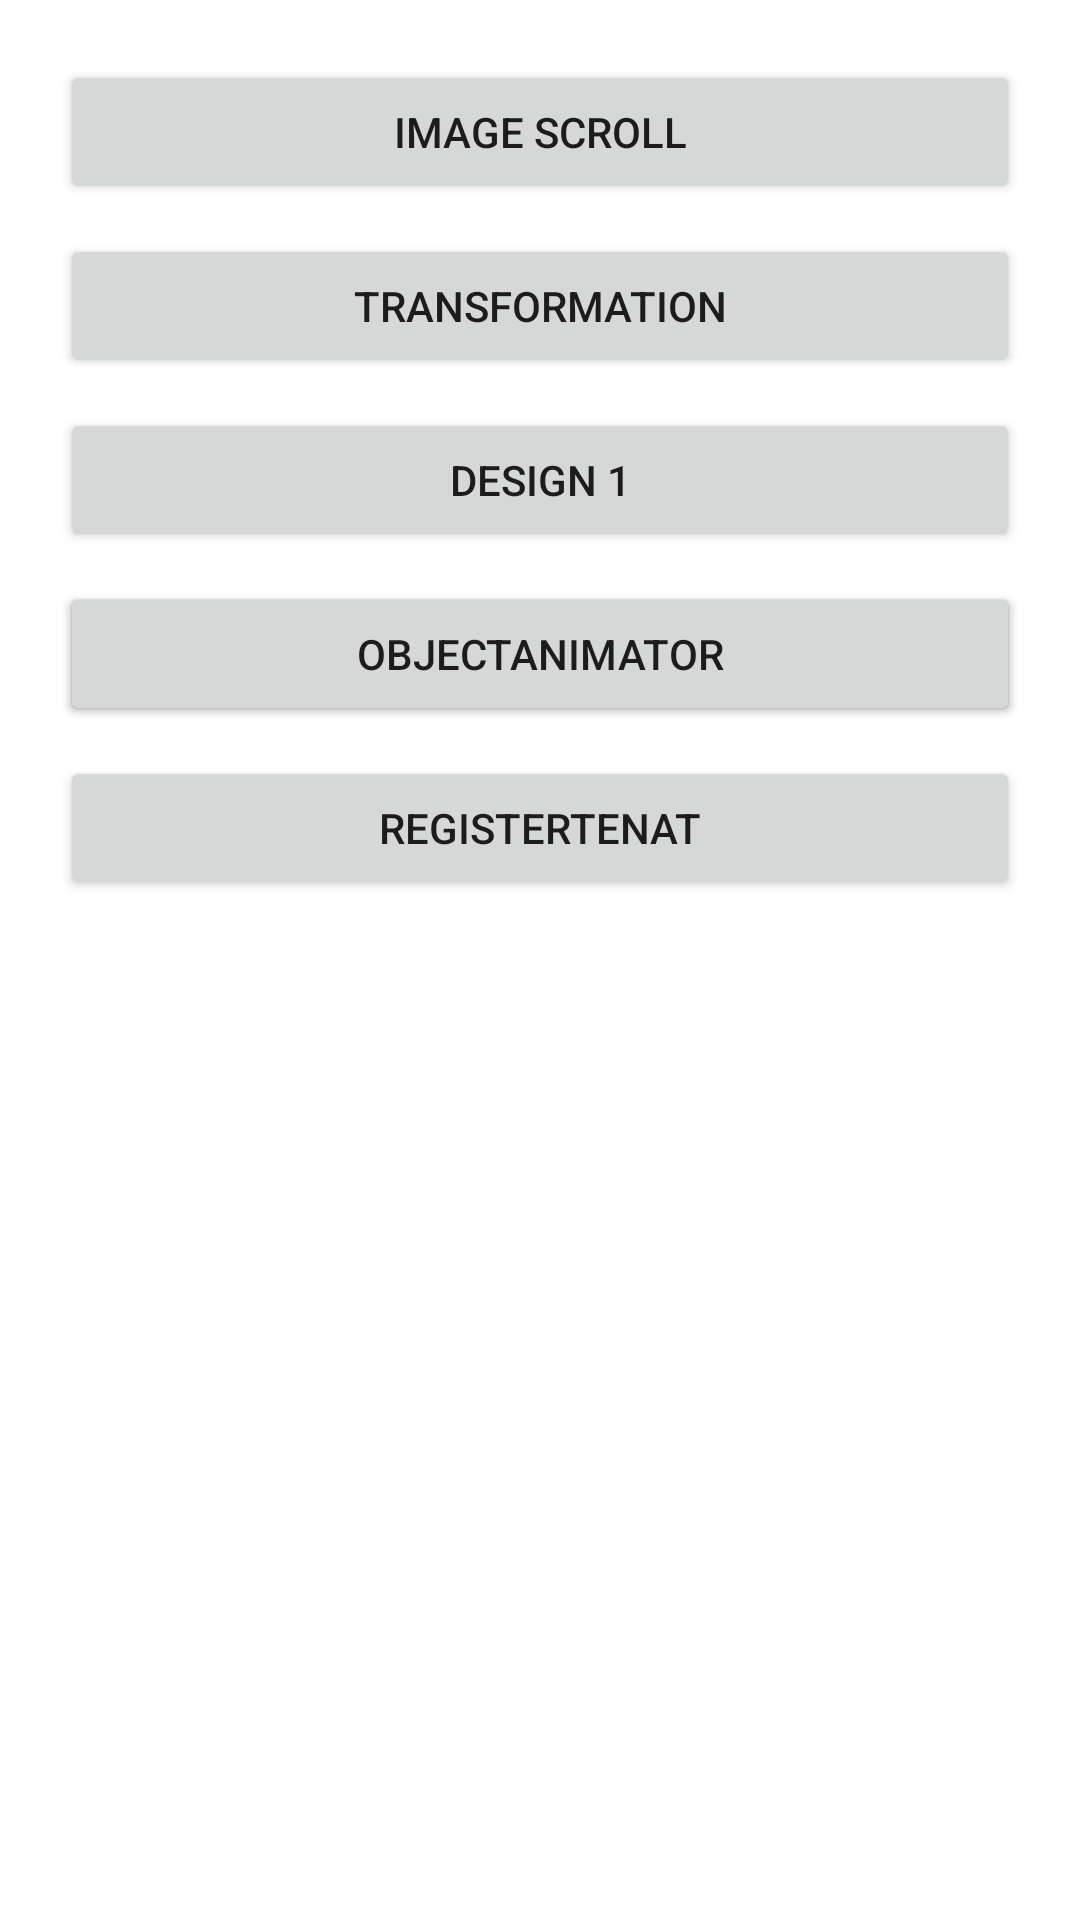

This screen was rendered from an Android layout file. Write that file and the resources it references.
<!-- AndroidManifest.xml: application theme Theme.EtcStudy -->
<!-- res/layout/activity_main.xml -->
<?xml version="1.0" encoding="utf-8"?>
<ScrollView
    xmlns:android="http://schemas.android.com/apk/res/android"
    xmlns:app="http://schemas.android.com/apk/res-auto"
    xmlns:tools="http://schemas.android.com/tools"
    android:layout_width="match_parent"
    android:layout_height="match_parent"
    android:background="@color/white"
    tools:context=".MainActivity">

    <androidx.constraintlayout.widget.ConstraintLayout
        android:layout_width="match_parent"
        android:layout_height="wrap_content"
        android:padding="20dp">

        <Button
            android:id="@+id/btnImageScroll"
            android:layout_width="0dp"
            android:layout_height="wrap_content"
            android:text="Image Scroll"
            app:layout_constraintTop_toTopOf="parent"
            app:layout_constraintStart_toStartOf="parent"
            app:layout_constraintEnd_toEndOf="parent"/>

        <Button
            android:id="@+id/btnTransformation"
            android:layout_width="0dp"
            android:layout_height="wrap_content"
            android:layout_marginTop="10dp"
            android:text="Transformation"
            app:layout_constraintTop_toBottomOf="@id/btnImageScroll"
            app:layout_constraintStart_toStartOf="parent"
            app:layout_constraintEnd_toEndOf="parent"/>

        <Button
            android:id="@+id/btnDesign1"
            android:layout_width="0dp"
            android:layout_height="wrap_content"
            android:layout_marginTop="10dp"
            android:text="Design 1"
            app:layout_constraintTop_toBottomOf="@id/btnTransformation"
            app:layout_constraintStart_toStartOf="parent"
            app:layout_constraintEnd_toEndOf="parent"/>

        <Button
            android:id="@+id/btnTree"
            android:layout_width="0dp"
            android:layout_height="wrap_content"
            android:layout_marginTop="10dp"
            android:text="Tree RecyclerView"
            app:layout_constraintTop_toBottomOf="@id/btnDesign1"
            app:layout_constraintStart_toStartOf="parent"
            app:layout_constraintEnd_toEndOf="parent"/>

        <Button
            android:id="@+id/btnObjectAnimator"
            android:layout_width="0dp"
            android:layout_height="wrap_content"
            android:layout_marginTop="10dp"
            android:text="ObjectAnimator"
            app:layout_constraintTop_toBottomOf="@id/btnDesign1"
            app:layout_constraintStart_toStartOf="parent"
            app:layout_constraintEnd_toEndOf="parent"/>

        <Button
            android:id="@+id/btnRegisterTenat"
            android:layout_width="0dp"
            android:layout_height="wrap_content"
            android:layout_marginTop="10dp"
            android:text="RegisterTenat"
            app:layout_constraintTop_toBottomOf="@id/btnObjectAnimator"
            app:layout_constraintStart_toStartOf="parent"
            app:layout_constraintEnd_toEndOf="parent"/>


    </androidx.constraintlayout.widget.ConstraintLayout>

</ScrollView>
<!-- resources referenced by this layout -->
<resources>
  <color name="white">#FFFFFFFF</color>
  <style name="Theme.EtcStudy" parent="Theme.MaterialComponents.Light.NoActionBar">
          
          <item name="colorPrimary">@color/main_mint</item>
          <item name="colorPrimaryVariant">@color/main_mint_2</item>
          <item name="colorOnPrimary">@color/white</item>
          
          <item name="colorSecondary">@color/main_orange</item>
          <item name="colorSecondaryVariant">@color/main_orange_2</item>
          <item name="colorOnSecondary">@color/black</item>
          
          <item name="android:statusBarColor" tools:targetApi="l">@color/white</item>
          <item name="android:windowLightStatusBar">true</item>
          
      </style>
  <color name="main_mint">#40ceb3</color>
  <color name="main_mint_2">#e6f3f1</color>
  <color name="main_orange">#ff911a</color>
  <color name="main_orange_2">#fff0e2</color>
  <color name="black">#222222</color>
</resources>
